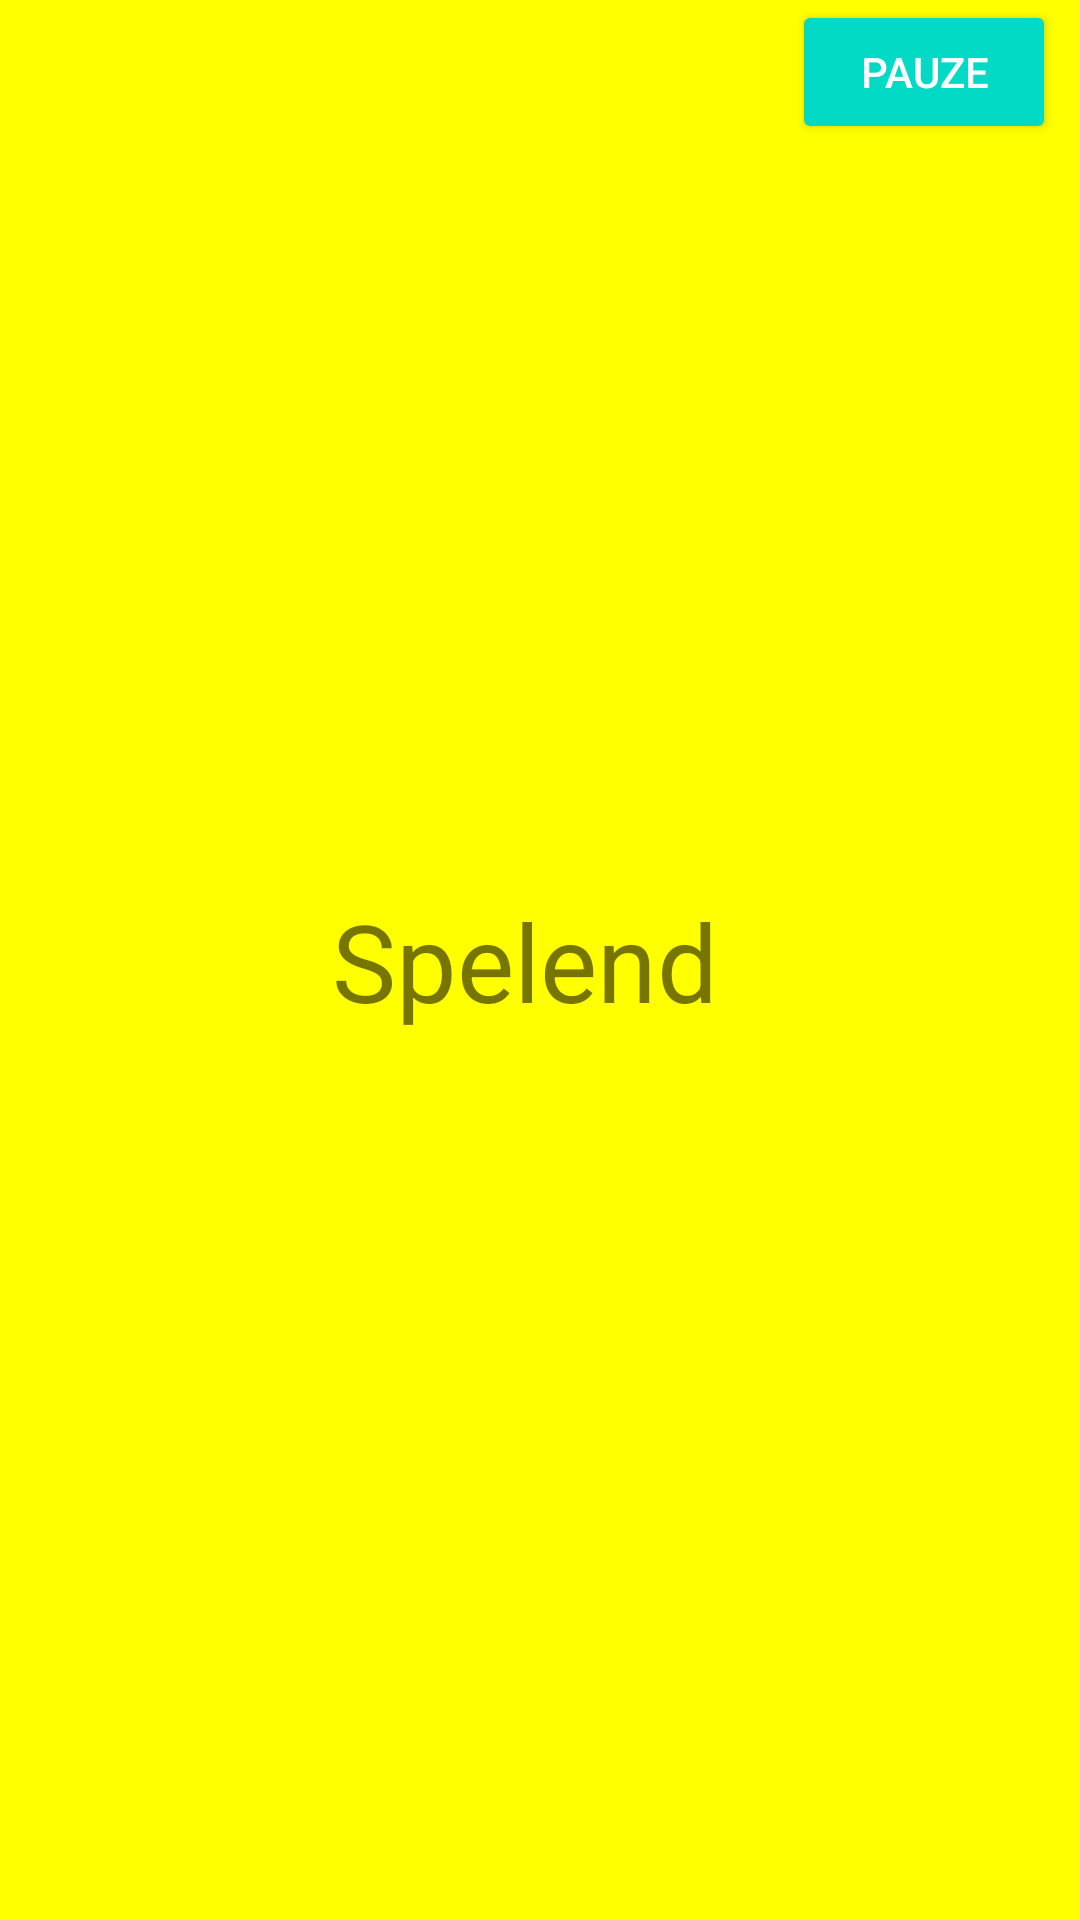

Layout XML and referenced resources for this Android screen:
<!-- AndroidManifest.xml: application theme AppTheme -->
<!-- res/layout/activity_game_screen.xml -->
<?xml version="1.0" encoding="utf-8"?>
<android.support.constraint.ConstraintLayout xmlns:android="http://schemas.android.com/apk/res/android"
    xmlns:app="http://schemas.android.com/apk/res-auto"
    xmlns:tools="http://schemas.android.com/tools"
    android:layout_width="match_parent"
    android:layout_height="match_parent"
    android:background="#FFFF00"
    tools:context=".GameScreen">

    <TextView
        android:id="@+id/textView4"
        android:layout_width="139dp"
        android:layout_height="48dp"
        android:layout_marginStart="8dp"
        android:layout_marginLeft="8dp"
        android:layout_marginTop="8dp"
        android:layout_marginEnd="8dp"
        android:layout_marginRight="8dp"
        android:layout_marginBottom="8dp"
        android:text="Spelende"
        android:textSize="36sp"
        app:layout_constraintBottom_toBottomOf="parent"
        app:layout_constraintEnd_toEndOf="parent"
        app:layout_constraintStart_toStartOf="parent"
        app:layout_constraintTop_toTopOf="parent" />

    <Button
        android:id="@+id/button10"
        style="@style/Widget.AppCompat.Button.Colored"
        android:layout_width="wrap_content"
        android:layout_height="wrap_content"
        android:layout_marginStart="8dp"
        android:layout_marginLeft="8dp"
        android:layout_marginEnd="8dp"
        android:layout_marginRight="8dp"
        android:text="Pauze"
        app:layout_constraintEnd_toEndOf="parent"
        app:layout_constraintHorizontal_bias="1.0"
        app:layout_constraintStart_toStartOf="parent"
        app:layout_constraintTop_toTopOf="parent" />
</android.support.constraint.ConstraintLayout>
<!-- resources referenced by this layout -->
<resources>
  <style name="AppTheme" parent="Theme.AppCompat.Light.DarkActionBar">
          
          <item name="colorPrimary">#D81B60</item>
          <item name="colorPrimaryDark">#b2104b</item>
          <item name="colorAccent">@color/colorAccent</item>
      </style>
  <!-- not gathered from this repository: default colours our renderer supplied (Android Studio template values) -->
  <color name="colorAccent">#FF03DAC5</color>
</resources>
